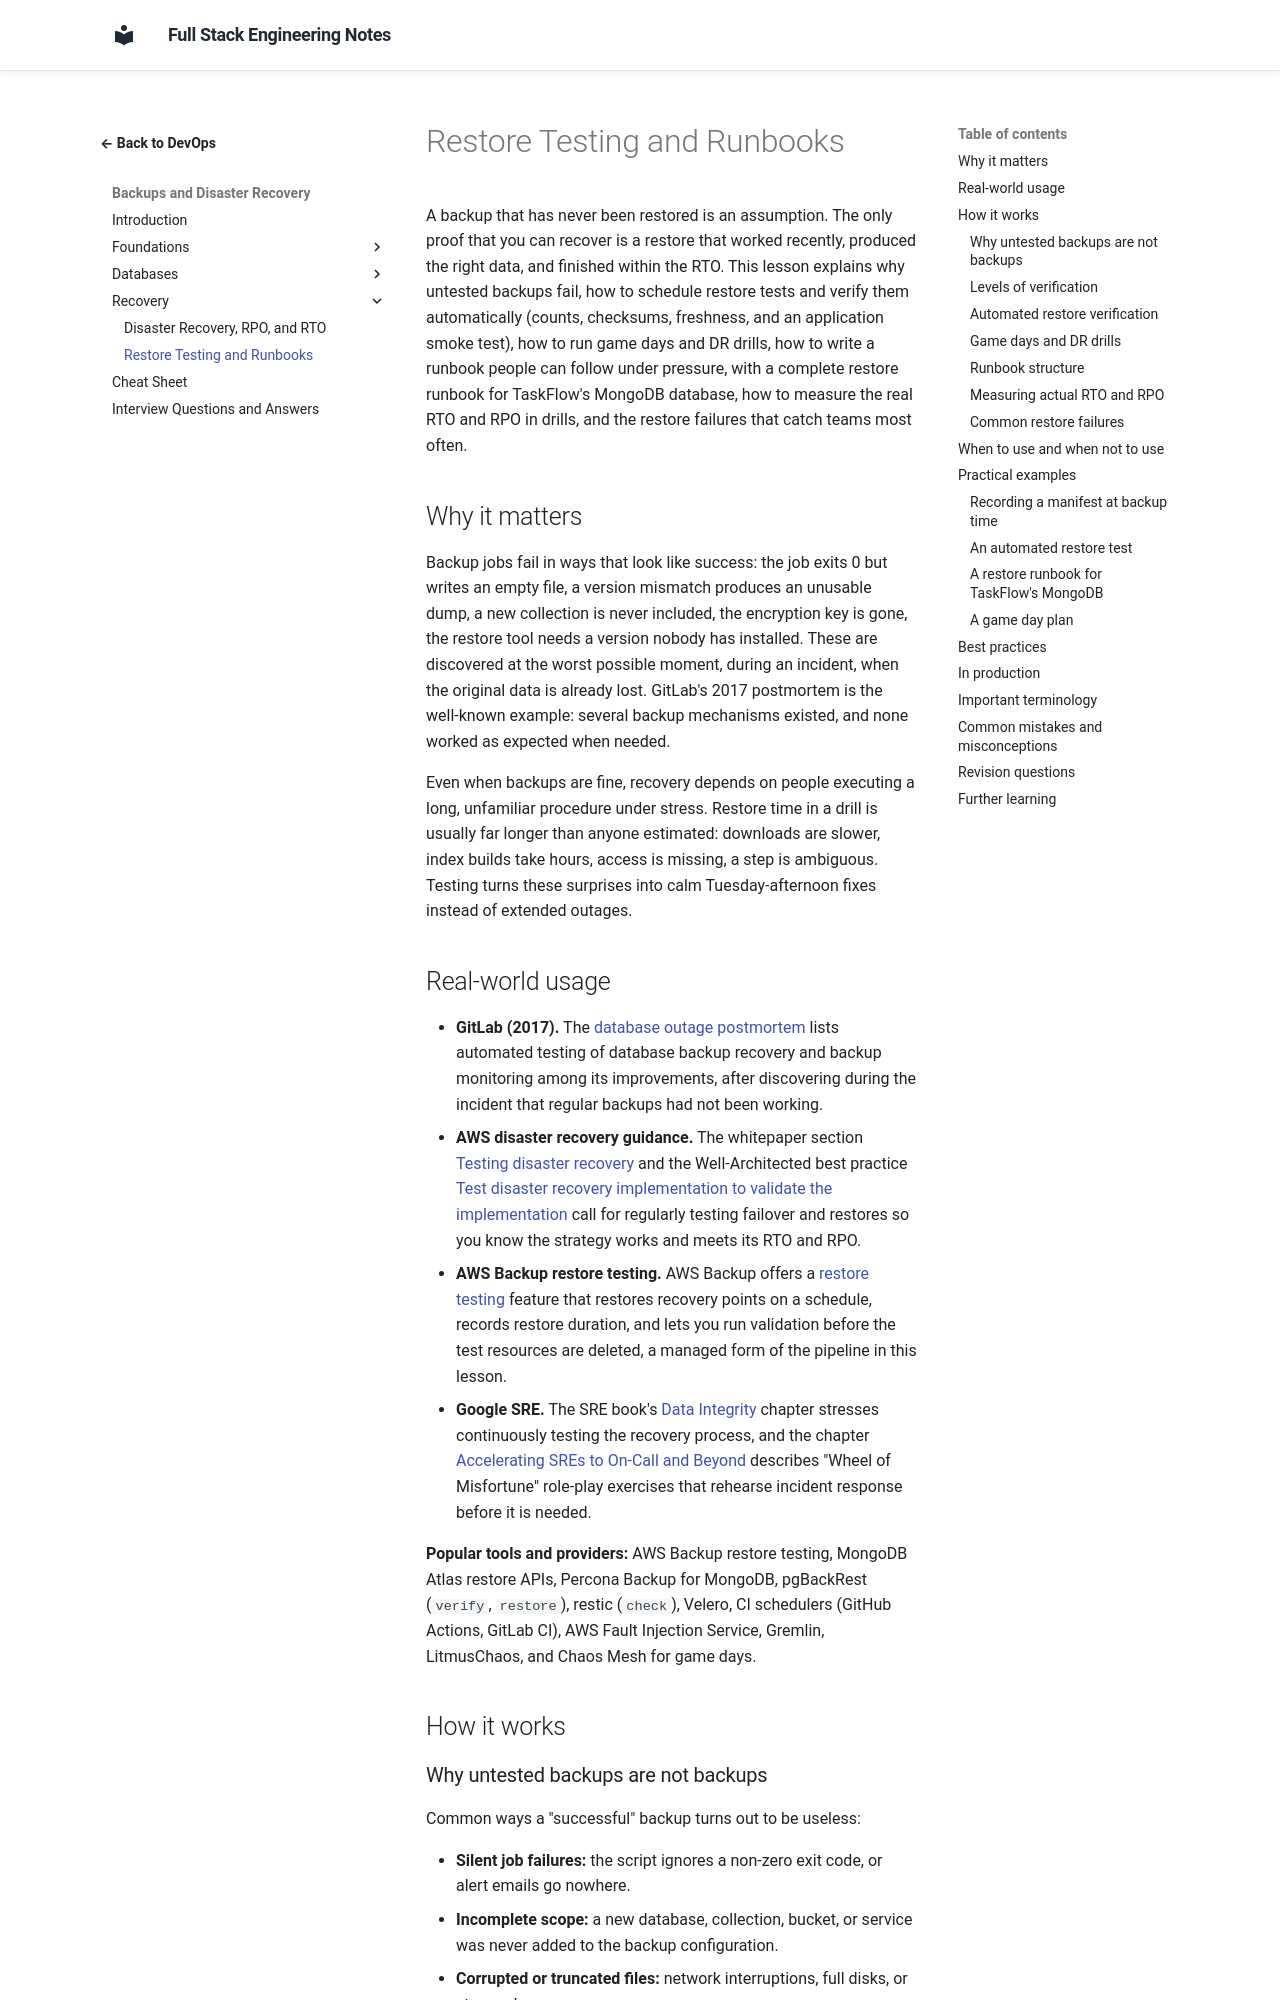

repository: murthy-satti/fullstack-notes · page: 08-devops-and-deployment/backups/restore-testing-and-runbooks/index.html · generator: mkdocs

# Restore Testing and Runbooks

A backup that has never been restored is an assumption. The only proof
that you can recover is a restore that worked recently, produced the
right data, and finished within the RTO. This lesson explains why
untested backups fail, how to schedule restore tests and verify them
automatically (counts, checksums, freshness, and an application smoke
test), how to run game days and DR drills, how to write a runbook people
can follow under pressure, with a complete restore runbook for TaskFlow's
MongoDB database, how to measure the real RTO and RPO in drills, and the
restore failures that catch teams most often.

## Why it matters

Backup jobs fail in ways that look like success: the job exits 0 but
writes an empty file, a version mismatch produces an unusable dump, a new
collection is never included, the encryption key is gone, the restore
tool needs a version nobody has installed. These are discovered at the
worst possible moment, during an incident, when the original data is
already lost. GitLab's 2017 postmortem is the well-known example: several
backup mechanisms existed, and none worked as expected when needed.

Even when backups are fine, recovery depends on people executing a long,
unfamiliar procedure under stress. Restore time in a drill is usually far
longer than anyone estimated: downloads are slower, index builds take
hours, access is missing, a step is ambiguous. Testing turns these
surprises into calm Tuesday-afternoon fixes instead of extended outages.

## Real-world usage

- **GitLab (2017).** The
  [database outage postmortem](https://about.gitlab.com/blog/2017/02/10/postmortem-of-database-outage-of-january-31/)
  lists automated testing of database backup recovery and backup
  monitoring among its improvements, after discovering during the
  incident that regular backups had not been working.
- **AWS disaster recovery guidance.** The whitepaper section
  [Testing disaster recovery](https://docs.aws.amazon.com/whitepapers/latest/disaster-recovery-workloads-on-aws/testing-disaster-recovery.html)
  and the Well-Architected best practice
  [Test disaster recovery implementation to validate the implementation](https://docs.aws.amazon.com/wellarchitected/latest/reliability-pillar/rel_planning_for_recovery_dr_tested.html)
  call for regularly testing failover and restores so you know the
  strategy works and meets its RTO and RPO.
- **AWS Backup restore testing.** AWS Backup offers a
  [restore testing](https://docs.aws.amazon.com/aws-backup/latest/devguide/restore-testing.html)
  feature that restores recovery points on a schedule, records restore
  duration, and lets you run validation before the test resources are
  deleted, a managed form of the pipeline in this lesson.
- **Google SRE.** The SRE book's
  [Data Integrity](https://sre.google/sre-book/data-integrity/) chapter
  stresses continuously testing the recovery process, and the chapter
  [Accelerating SREs to On-Call and Beyond](https://sre.google/sre-book/accelerating-sre-on-call/)
  describes "Wheel of Misfortune" role-play exercises that rehearse
  incident response before it is needed.

**Popular tools and providers:** AWS Backup restore testing, MongoDB
Atlas restore APIs, Percona Backup for MongoDB, pgBackRest (`verify`,
`restore`), restic (`check`), Velero, CI schedulers (GitHub Actions,
GitLab CI), AWS Fault Injection Service, Gremlin, LitmusChaos, and Chaos
Mesh for game days.

## How it works
